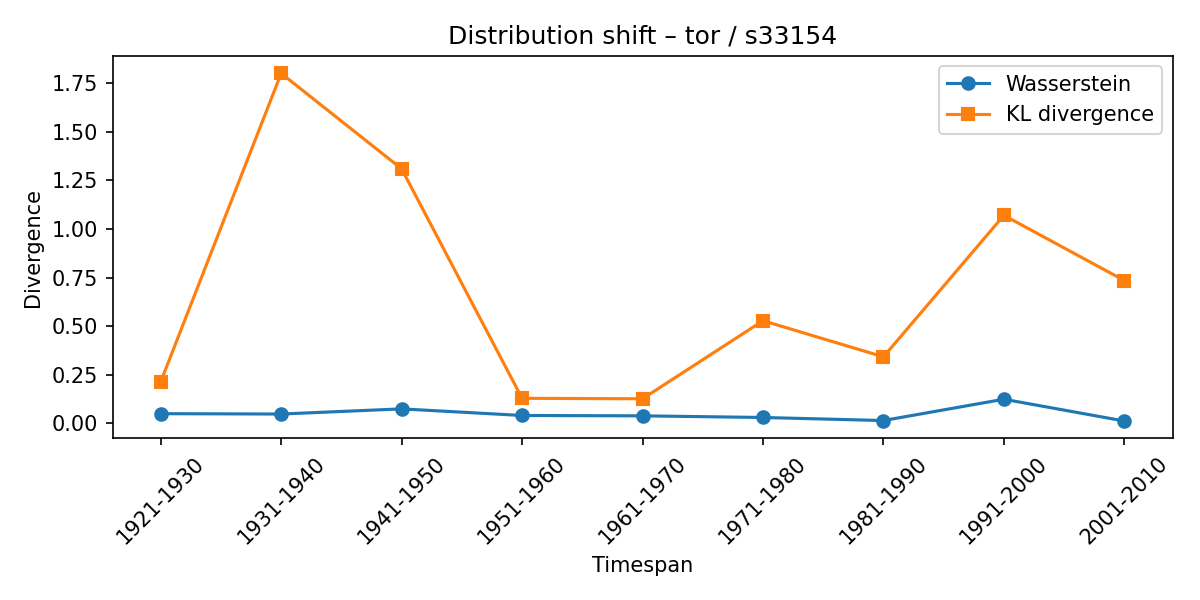

Data behind this chart, as committed beside it:
synset, lexeme, from_timespan, to_timespan, wasserstein, kl_divergence
s33154, tor, 1911-1920, 1921-1930, 0.04978, 0.2139
s33154, tor, 1921-1930, 1931-1940, 0.04789, 1.8
s33154, tor, 1931-1940, 1941-1950, 0.0744, 1.309
s33154, tor, 1941-1950, 1951-1960, 0.04045, 0.1289
s33154, tor, 1951-1960, 1961-1970, 0.03859, 0.1264
s33154, tor, 1961-1970, 1971-1980, 0.03015, 0.5278
s33154, tor, 1971-1980, 1981-1990, 0.01447, 0.3421
s33154, tor, 1981-1990, 1991-2000, 0.124, 1.07
s33154, tor, 1991-2000, 2001-2010, 0.01204, 0.7345
